Image classification data set "LabVirtualPlant" (jsjnrxx2001/LabVirtualPlant on GitHub). Class labels (7): batol gourd healthy, cashew healthy, corn healthy, lemon healthy, papaya healthy, tomato healthy, zucchini healthy.

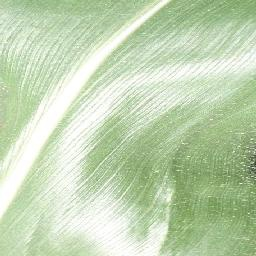
Label: corn healthy

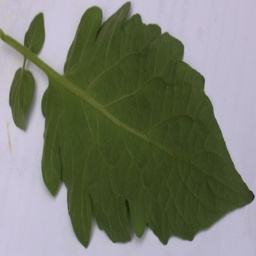
Label: tomato healthy

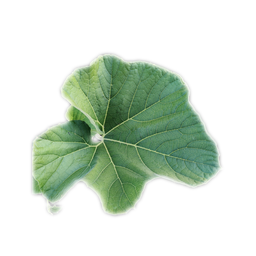
Label: batol gourd healthy

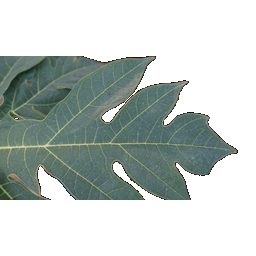
Label: papaya healthy

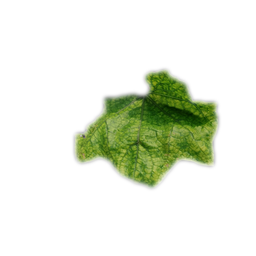
Label: zucchini healthy

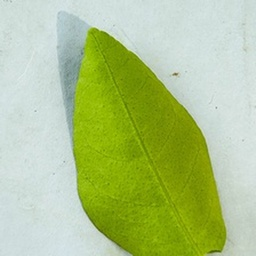
Label: lemon healthy
